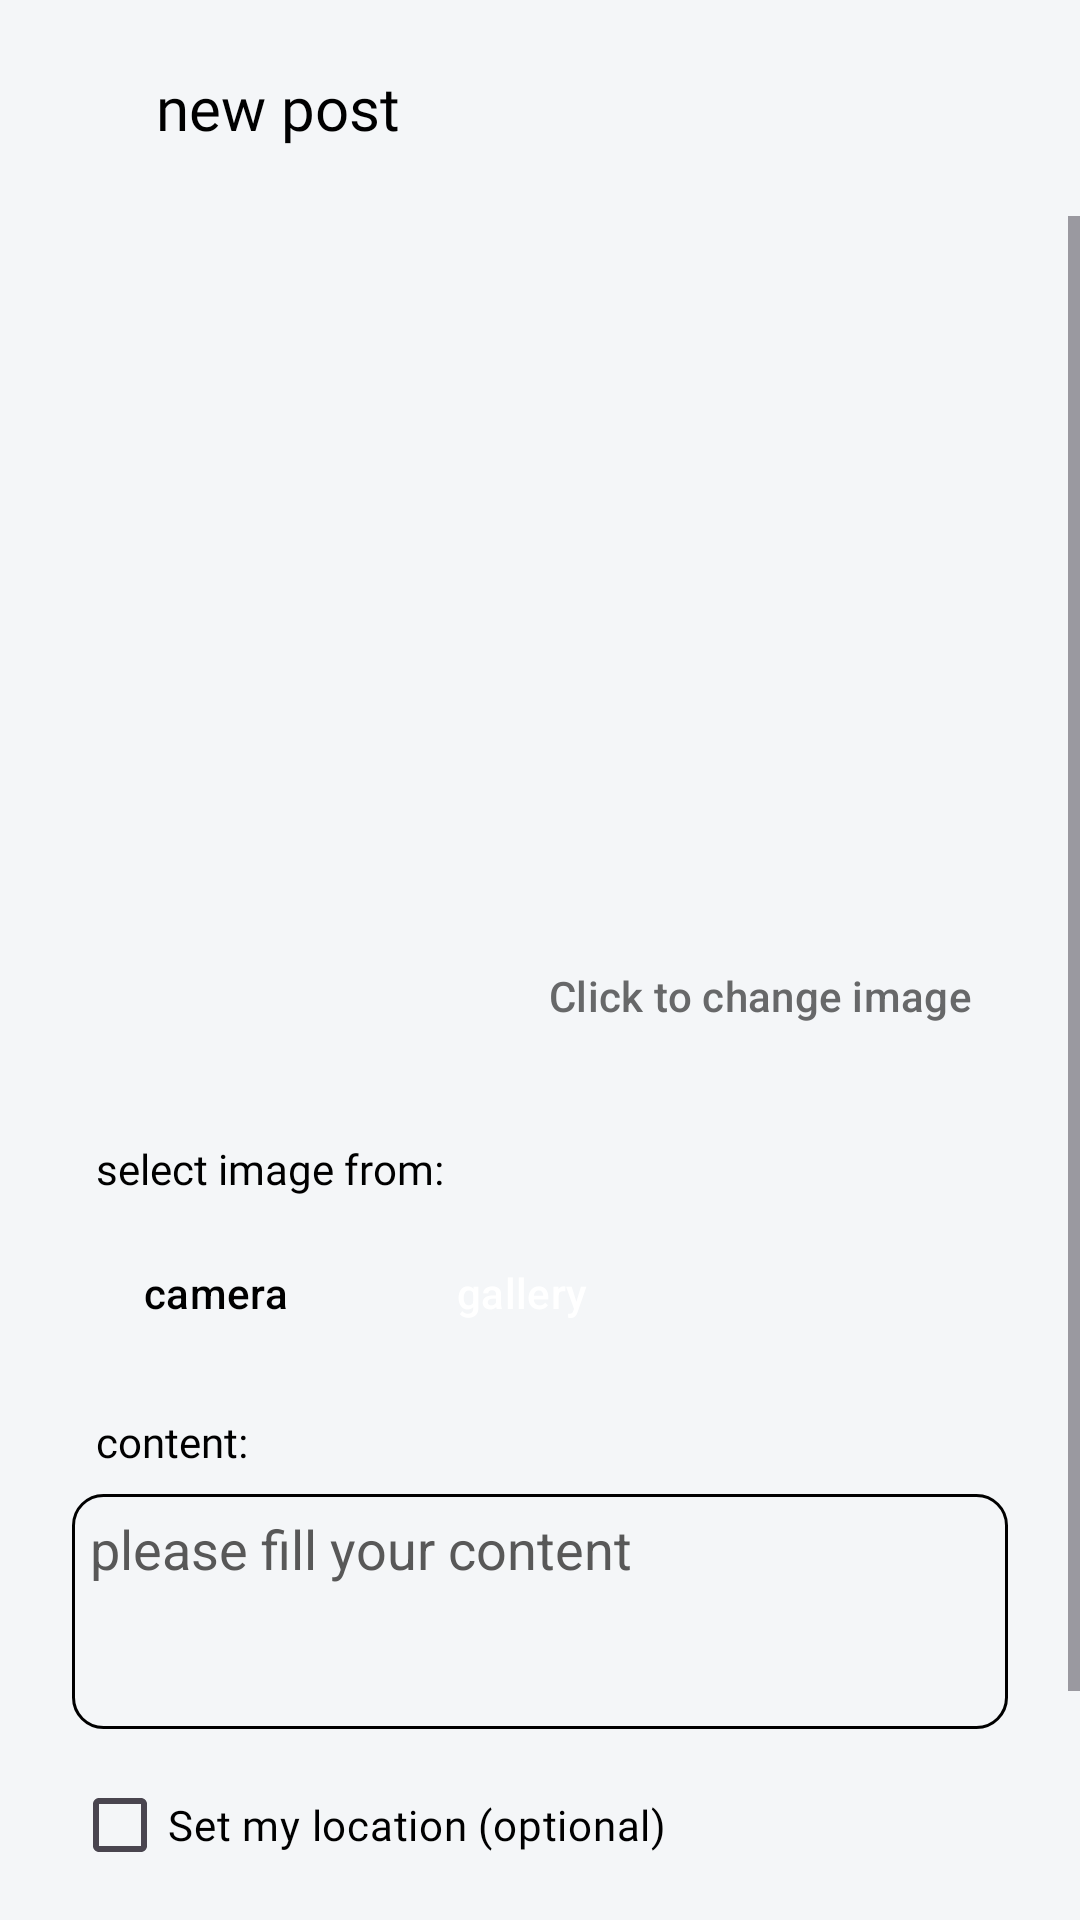

Write the Android layout XML for this screen, with the resource values it uses.
<!-- AndroidManifest.xml: application theme Theme.StoryKU -->
<!-- res/layout/fragment_post.xml -->
<?xml version="1.0" encoding="utf-8"?>
<LinearLayout xmlns:android="http://schemas.android.com/apk/res/android"
    xmlns:app="http://schemas.android.com/apk/res-auto"
    xmlns:tools="http://schemas.android.com/tools"
    android:layout_width="match_parent"
    android:layout_height="match_parent"
    android:background="@color/background_color"
    android:orientation="vertical"
    tools:context=".ui.post.PostFragment">

    <RelativeLayout
        android:layout_width="wrap_content"
        android:layout_height="wrap_content"
        android:layout_marginStart="16dp"
        android:layout_marginTop="12dp"
        android:layout_marginBottom="12dp">

        <Button
            android:id="@+id/button_back"
            style="@style/Widget.Material3.Button.IconButton.Filled.Tonal"
            android:layout_width="wrap_content"
            android:layout_height="wrap_content"
            android:layout_alignParentStart="true"
            android:layout_centerVertical="true"
            android:contentDescription="@string/back_to_home_page"
            app:backgroundTint="#D7E6E6E6"
            app:icon="@drawable/ic_arrow_back"
            app:iconTint="@color/black" />

        <com.google.android.material.textview.MaterialTextView
            android:layout_width="wrap_content"
            android:layout_height="wrap_content"
            android:layout_centerVertical="true"
            android:layout_marginStart="16dp"
            android:layout_toEndOf="@id/button_back"
            android:fontFamily="@font/poppins_semibold"
            android:text="@string/new_post"
            android:textColor="@color/text_color"
            android:textSize="20sp" />
    </RelativeLayout>

    <ScrollView
        android:layout_width="match_parent"
        android:layout_height="match_parent"
        android:orientation="vertical">

        <androidx.constraintlayout.widget.ConstraintLayout
            android:layout_width="match_parent"
            android:layout_height="wrap_content"
            android:layout_marginStart="16dp"
            android:layout_marginTop="16dp"
            android:layout_marginEnd="16dp">

            <FrameLayout
                android:id="@+id/layout_image"
                android:layout_width="match_parent"
                android:layout_height="wrap_content"
                android:layout_marginTop="8dp"
                app:layout_constraintTop_toTopOf="parent">

                <com.google.android.material.imageview.ShapeableImageView
                    android:id="@+id/image_upload"
                    android:layout_width="match_parent"
                    android:layout_height="260dp"
                    android:layout_marginTop="4dp"
                    android:maxWidth="400dp"
                    android:scaleType="centerCrop"
                    app:shapeAppearanceOverlay="@style/ShapeImageAppearanceOverlay"
                    app:srcCompat="@drawable/placeholder_image" />

                <Button
                    android:id="@+id/button_change_image"
                    style="@style/Widget.Material3.Button.TextButton.Icon"
                    android:layout_width="wrap_content"
                    android:layout_height="wrap_content"
                    android:layout_gravity="bottom|end"
                    android:layout_margin="4dp"
                    android:backgroundTint="@color/white_transparent_57"
                    android:text="@string/upload_image"
                    android:textColor="@color/dim_gray" />

            </FrameLayout>

            <com.google.android.material.textview.MaterialTextView
                android:id="@+id/tv_select_image"
                android:layout_width="wrap_content"
                android:layout_height="wrap_content"
                android:layout_centerVertical="true"
                android:layout_marginStart="16dp"
                android:layout_marginTop="20dp"
                android:fontFamily="@font/poppins_regular"
                android:text="@string/select_image_from"
                android:textColor="@color/text_color"
                android:textSize="14sp"
                app:layout_constraintStart_toStartOf="parent"
                app:layout_constraintTop_toBottomOf="@+id/layout_image" />

            <Button
                android:id="@+id/button_take_camera"
                style="@style/Widget.Material3.Button.OutlinedButton"
                android:layout_width="wrap_content"
                android:layout_height="wrap_content"
                android:layout_gravity="bottom|end"
                android:layout_margin="8dp"
                android:text="@string/camera"
                android:textColor="@color/text_color"
                app:elevation="2dp"
                app:layout_constraintEnd_toStartOf="@+id/button_gallery"
                app:layout_constraintHorizontal_chainStyle="spread"
                app:layout_constraintStart_toStartOf="parent"
                app:layout_constraintTop_toBottomOf="@+id/tv_select_image"
                app:shapeAppearance="@style/ShapeAppearance.Material3.Corner.Medium"
                app:strokeColor="@color/button_color" />

            <Button
                android:id="@+id/button_gallery"
                style="@style/Widget.Material3.Button"
                android:layout_width="wrap_content"
                android:layout_height="wrap_content"
                android:layout_gravity="bottom|end"
                android:layout_margin="8dp"
                android:backgroundTint="@color/yellow_bright"
                android:text="@string/gallery"
                android:textColor="@color/white"
                app:elevation="2dp"
                app:layout_constraintStart_toEndOf="@+id/button_take_camera"
                app:layout_constraintTop_toBottomOf="@+id/tv_select_image"
                app:shapeAppearance="@style/ShapeAppearance.Material3.Corner.Medium" />

            <com.google.android.material.textview.MaterialTextView
                android:id="@+id/tv_content"
                android:layout_width="wrap_content"
                android:layout_height="wrap_content"
                android:layout_centerVertical="true"
                android:layout_marginStart="16dp"
                android:layout_marginTop="16dp"
                android:fontFamily="@font/poppins_regular"
                android:text="@string/content"
                android:textColor="@color/text_color"
                android:textSize="14sp"
                app:layout_constraintStart_toStartOf="parent"
                app:layout_constraintTop_toBottomOf="@+id/button_take_camera" />

            <com.google.android.material.textfield.TextInputEditText
                android:id="@+id/ed_description"
                android:layout_width="match_parent"
                android:layout_height="wrap_content"
                android:layout_marginStart="8dp"
                android:layout_marginTop="8dp"
                android:layout_marginEnd="8dp"
                android:background="@drawable/background_edit_text_post"
                android:gravity="top|left"
                android:hint="@string/fill_content_hint"
                android:minLines="3"
                android:textColor="@color/text_color"
                android:textColorHint="@color/color_hint"
                app:layout_constraintEnd_toEndOf="parent"
                app:layout_constraintStart_toStartOf="parent"
                app:layout_constraintTop_toBottomOf="@id/tv_content" />

            <CheckBox
                android:id="@+id/checkbox_mylocation"
                android:layout_width="match_parent"
                android:layout_height="wrap_content"
                android:layout_marginStart="8dp"
                android:layout_marginTop="8dp"
                android:layout_marginEnd="8dp"
                android:fontFamily="@font/poppins_medium"
                android:text="@string/set_my_location"
                android:textColor="@color/text_color"
                app:layout_constraintTop_toBottomOf="@+id/ed_description" />

            <Button
                android:id="@+id/button_upload"
                style="@style/Widget.Material3.Button.TonalButton"
                android:layout_width="match_parent"
                android:layout_height="wrap_content"
                android:layout_marginStart="16dp"
                android:layout_marginTop="24dp"
                android:layout_marginEnd="16dp"
                android:layout_marginBottom="24dp"
                android:backgroundTint="@color/button_color"
                android:padding="10dp"
                android:text="@string/upload"
                android:textColor="@color/white"
                android:textSize="20sp"
                app:layout_constraintBottom_toBottomOf="parent"
                app:layout_constraintEnd_toEndOf="parent"
                app:layout_constraintStart_toStartOf="parent"
                app:layout_constraintTop_toBottomOf="@+id/checkbox_mylocation"
                app:shapeAppearance="@style/ShapeAppearance.Material3.Corner.Medium" />

            <ProgressBar
                android:id="@+id/progressbar_upload"
                android:layout_width="wrap_content"
                android:layout_height="wrap_content"
                android:visibility="gone"
                app:layout_constraintBottom_toBottomOf="parent"
                app:layout_constraintEnd_toEndOf="parent"
                app:layout_constraintStart_toStartOf="parent"
                app:layout_constraintTop_toTopOf="parent" />
        </androidx.constraintlayout.widget.ConstraintLayout>

    </ScrollView>
</LinearLayout>
<!-- resources referenced by this layout -->
<resources>
  <color name="background_color">#F4F6F8</color>
  <color name="black">#FF000000</color>
  <color name="button_color">#0A0A0A</color>
  <color name="color_hint">#585858</color>
  <color name="dim_gray">#676869</color>
  <color name="text_color">#FF000000</color>
  <color name="white">#FFFFFFFF</color>
  <color name="white_transparent_57">#91FFFFFF</color>
  <color name="yellow_bright">#FFFF00</color>
  <!-- drawable background_edit_text_post (drawable) -->
  <?xml version="1.0" encoding="utf-8"?>
  <shape xmlns:android="http://schemas.android.com/apk/res/android"
      android:shape="rectangle">
      <stroke android:color="@color/black"
          android:width="1dp"/>
      <corners android:radius="10dp" />
      <padding
          android:right="6dp"
          android:left="6dp"
          android:top="6dp"
          android:bottom="6dp"/>
      <solid
          android:color="@color/background_color"/>
  </shape>
  <!-- drawable ic_arrow_back (drawable) -->
  <vector xmlns:android="http://schemas.android.com/apk/res/android"
      android:width="24dp"
      android:height="24dp"
      android:viewportWidth="960"
      android:viewportHeight="960"
      android:tint="@color/white">
    <path
        android:fillColor="@android:color/white"
        android:pathData="M313,520L537,744L480,800L160,480L480,160L537,216L313,440L800,440L800,520L313,520Z"/>
  </vector>
  <string name="back_to_home_page">back to home page</string>
  <string name="camera">camera</string>
  <string name="content">content:</string>
  <string name="fill_content_hint">please fill your content</string>
  <string name="gallery">gallery</string>
  <string name="new_post">new post</string>
  <string name="select_image_from">select image from:</string>
  <string name="set_my_location">Set my location (optional)</string>
  <string name="upload">Upload</string>
  <string name="upload_image">Click to change image</string>
  <style name="ShapeImageAppearanceOverlay">
          <item name="cornerSize">10%</item>
      </style>
  <style name="Theme.StoryKU" parent="Base.Theme.StoryKU" />
  <style name="Base.Theme.StoryKU" parent="Theme.Material3.DayNight.NoActionBar">
          <item name="android:statusBarColor">@color/status_bar_color</item>
      </style>
  <color name="status_bar_color">#E1E1E1</color>
</resources>
